Run: headless pygame with SDL's dummy video driver; simulated clock (each Clock.tick advances the game by its frame time, no real sleeping); random seed 0; keys injected as events and as key.get_pressed() state; mouse plan: one left click at the window centre at the start of phase 2, then a move to the lower-right quarter at the start of phase 3.
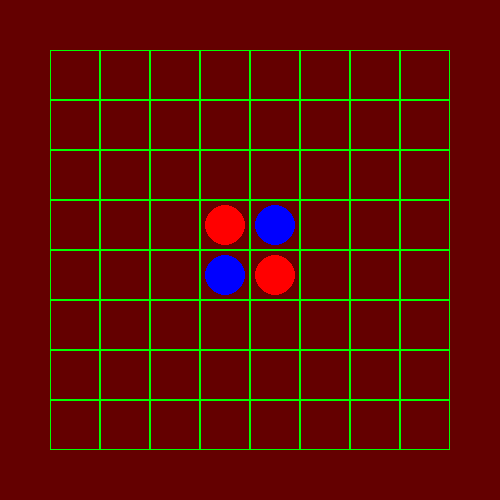
Frame 1 of 4 · flips 1–60 · no input
Frame 2 of 4 · flips 61–180 · clicked the window centre · tapped SPACE, RETURN · held RIGHT (→), D · screen unchanged from frame 1, image omitted
Frame 3 of 4 · flips 181–300 · moved the mouse to the lower-right quarter · held DOWN (↓), S · screen unchanged from frame 2, image omitted
Frame 4 of 4 · flips 301–420 · held LEFT (←), A, UP (↑), W · screen unchanged from frame 3, image omitted

The pygame program that drew these frames:

import pygame
import sys
import argparse
from random import randint
class Settings():
	def __init__(self):
		self.screen_width = 500
		self.screen_height = 500
		self.red_color = (100,0,0)
		self.blue_color = (0,0,100)
		self.goti_radius = 20
		self.number_of_rows = 8
		self.number_of_columns = 8
		self.box_size = 50
		self.number_of_players = 0
def check_events(settings, ball, count):
	for event in pygame.event.get():
		if event.type == pygame.QUIT:
			sys.exit()
		if event.type == pygame.KEYDOWN:
			check_keydown_events(event)
		if event.type == pygame.KEYUP:
			check_keyup_events(event)
		if event.type == pygame.MOUSEBUTTONDOWN:
			check_mouse_events(settings, event, ball, count)
def check_keydown_events(event):
	if event.key == pygame.K_q:
		sys.exit()
def check_keyup_events(event):
	return
def check_mouse_events(settings, event, ball, count):
	mouse_x, mouse_y = pygame.mouse.get_pos()
	r = settings.number_of_rows; c = settings.number_of_columns;
	b = settings.box_size; n = settings.number_of_players;
	for i in range(1,c+1):
		for j in range(1,r+1):
			if (ball[0] == 0 and mouse_x >= b*i and mouse_x <= b*(i+1) and
				mouse_y >= b*j and mouse_y <= b*(j+1)):
				if n == 2 or n == 1 and count[0]%2 == 1:
					is_valid(settings, ball, j, i, count)
def is_valid(settings, ball, row, column, count):
	r = settings.number_of_rows; c = settings.number_of_columns;
	if ball[(row-1)*c+column]:
		return False
	if count[0]%2 == 0:
		ball[(row-1)*c+column] = 1
	else:
		ball[(row-1)*c+column] = 2
	change = 0;
	i = row-1; j = column-1;
	while i >= 1 and j >= 1:# north-west
		if not i == row-1 and ball[(i-1)*c+j] == ball[(row-1)*c+column]:
			change = 1
			print("north-west")
			i += 1; j += 1;
			while i < row and j < column:
				ball[(i-1)*c+j] = ball[(row-1)*c+column]
				i += 1; j += 1;
			break
		if i == row-1 and ball[(i-1)*c+j] == ball[(row-1)*c+column]:
			break
		if ball[(i-1)*c+j] == 0:
			break
		i -= 1; j -= 1;
	i = row+1; j = column+1;
	while i <= r and j <= c:# south-east
		if not i == row+1 and ball[(i-1)*c+j] == ball[(row-1)*c+column]:
			change = 1
			print("south-east")
			i -= 1; j -= 1;
			while i > row and j > column:
				ball[(i-1)*c+j] = ball[(row-1)*c+column]
				i -= 1; j -= 1;
			break
		if i == row+1 and ball[(i-1)*c+j] == ball[(row-1)*c+column]:
			break
		if ball[(i-1)*c+j] == 0:
			break
		i += 1; j += 1;
	i = row-1; j = column+1;
	while i >= 1 and j <= c:# north-east
		if not i == row-1 and ball[(i-1)*c+j] == ball[(row-1)*c+column]:
			change = 1
			print("north-east")
			i += 1; j -= 1;
			while i < row and j > column:
				ball[(i-1)*c+j] = ball[(row-1)*c+column]
				i += 1; j -= 1;
			break
		if i == row-1 and ball[(i-1)*c+j] == ball[(row-1)*c+column]:
			break
		if ball[(i-1)*c+j] == 0:
			break
		i -= 1; j += 1;
	i = row+1; j = column-1;
	while i <= r and j >= 1:# south-west
		if not i == row+1 and ball[(i-1)*c+j] == ball[(row-1)*c+column]:
			change = 1
			print("south-west")
			i -= 1; j += 1;
			while i > row and j < column:
				ball[(i-1)*c+j] = ball[(row-1)*c+column]
				i -= 1; j += 1;
			break
		if i == row+1 and ball[(i-1)*c+j] == ball[(row-1)*c+column]:
			break
		if ball[(i-1)*c+j] == 0:
			break
		i += 1; j -= 1;
	i = row-1; j = column;
	while i >= 1:# north
		if not i == row-1 and ball[(i-1)*c+j] == ball[(row-1)*c+column]:
			change = 1
			print("north")
			i += 1;
			while i < row:
				ball[(i-1)*c+j] = ball[(row-1)*c+column]
				i += 1;
			break
		if i == row-1 and ball[(i-1)*c+j] == ball[(row-1)*c+column]:
			break
		if ball[(i-1)*c+j] == 0:
			break
		i -= 1;
	i = row+1; j = column;
	while i <= r:# south
		if not i == row+1 and ball[(i-1)*c+j] == ball[(row-1)*c+column]:
			change = 1
			print("south")
			i -= 1;
			while i > row:
				ball[(i-1)*c+j] = ball[(row-1)*c+column]
				i -= 1;
			break
		if i == row+1 and ball[(i-1)*c+j] == ball[(row-1)*c+column]:
			break
		if ball[(i-1)*c+j] == 0:
			break
		i += 1;
	i = row; j = column+1;
	while j <= c:# east
		if not j == column+1 and ball[(i-1)*c+j] == ball[(row-1)*c+column]:
			change = 1
			print("east")
			j -= 1;
			while j > column:
				ball[(i-1)*c+j] = ball[(row-1)*c+column]
				j -= 1;
			break
		if j == column+1 and ball[(i-1)*c+j] == ball[(row-1)*c+column]:
			break
		if ball[(i-1)*c+j] == 0:
			break
		j += 1;
	i = row; j = column-1;
	while j >= 1:# west
		if j != column-1 and ball[(i-1)*c+j] == ball[(row-1)*c+column]:
			change = 1
			print("west")
			j += 1;
			while j < column:
				ball[(i-1)*c+j] = ball[(row-1)*c+column]
				j += 1;
			break
		if j == column-1 and ball[(i-1)*c+j] == ball[(row-1)*c+column]:
			break
		if ball[(i-1)*c+j] == 0:
			break
		j -= 1;
	if (change == 0):
		ball[(row-1)*c+column] = 0
		return False
	else:
		print_board(settings, ball)
		count[0] += 1
		return True
def print_board(settings, ball):
	r = settings.number_of_rows; c = settings.number_of_columns;
	for i in range(1,r+1):
		for j in range(1,c+1):
			if ball[(i-1)*c+j] == 0:
				print(ball[(i-1)*c+j], end = " ")
			if ball[(i-1)*c+j] == 1:
				print(f"\x1b[31m{ball[(i-1)*c+j]}\x1b[0m", end = " ")
			if ball[(i-1)*c+j] == 2:
				print(f"\x1b[34m{ball[(i-1)*c+j]}\x1b[0m", end = " ")
		print()
def draw_board(settings, screen, ball, count):
	if count[0]%2 == 0:
		screen.fill(settings.red_color)
	else:
		screen.fill(settings.blue_color)
	screen_rect = screen.get_rect()
	cen = screen_rect.center
	right = screen_rect.right
	bottom = screen_rect.bottom
	rad = settings.goti_radius
	r = settings.number_of_rows; c = settings.number_of_columns;
	b = settings.box_size; n = settings.number_of_players;
	if n == 0 and ball[0] == 0 or n == 1 and count[0]%2 == 0 and ball[0] == 0:
		flag = 0; v = 0; cnt = 0; rcnt = 0; bcnt = 0;
		for row in range(1,r+1):
			for column in range(1,c+1):
				if ball[(row-1)*c+column]:
					cnt += 1
					if ball[(row-1)*c+column] == 1:
						rcnt += 1
					if ball[(row-1)*c+column] == 2:
						bcnt += 1
					continue
				if count[0]%2 == 0:
					ball[(row-1)*c+column] = 1
				else:
					ball[(row-1)*c+column] = 2
				change = 0;
				i = row-1; j = column-1;
				while i >= 1 and j >= 1:# north-west
					if i != row-1 and ball[(i-1)*c+j] == ball[(row-1)*c+column]:
						change = 1
						break
					if i == row-1 and ball[(i-1)*c+j] == ball[(row-1)*c+column]:
						break
					if ball[(i-1)*c+j] == 0:
						break
					i -= 1; j -= 1;
				i = row+1; j = column+1;
				while i <= r and j <= c:# south-east
					if i != row+1 and ball[(i-1)*c+j] == ball[(row-1)*c+column]:
						change = 1
						break
					if i == row+1 and ball[(i-1)*c+j] == ball[(row-1)*c+column]:
						break
					if ball[(i-1)*c+j] == 0:
						break
					i += 1; j += 1;
				i = row-1; j = column+1;
				while i >= 1 and j <= c:# north-east
					if i != row-1 and ball[(i-1)*c+j] == ball[(row-1)*c+column]:
						change = 1
						break
					if i == row-1 and ball[(i-1)*c+j] == ball[(row-1)*c+column]:
						break
					if ball[(i-1)*c+j] == 0:
						break
					i -= 1; j += 1;
				i = row+1; j = column-1;
				while i <= r and j >= 1:# south-west
					if i != row+1 and ball[(i-1)*c+j] == ball[(row-1)*c+column]:
						change = 1
						break
					if i == row+1 and ball[(i-1)*c+j] == ball[(row-1)*c+column]:
						break
					if ball[(i-1)*c+j] == 0:
						break
					i += 1; j -= 1;
				i = row-1; j = column;
				while i >= 1:# north
					if i != row-1 and ball[(i-1)*c+j] == ball[(row-1)*c+column]:
						change = 1
						break
					if i == row-1 and ball[(i-1)*c+j] == ball[(row-1)*c+column]:
						break
					if ball[(i-1)*c+j] == 0:
						break
					i -= 1;
				i = row+1; j = column;
				while i <= r:# south
					if i != row+1 and ball[(i-1)*c+j] == ball[(row-1)*c+column]:
						change = 1
						break
					if i == row+1 and ball[(i-1)*c+j] == ball[(row-1)*c+column]:
						break
					if ball[(i-1)*c+j] == 0:
						break
					i += 1;
				i = row; j = column+1;
				while j <= c:# east
					if j != column+1 and ball[(i-1)*c+j] == ball[(row-1)*c+column]:
						change = 1
						break
					if j == column+1 and ball[(i-1)*c+j] == ball[(row-1)*c+column]:
						break
					if ball[(i-1)*c+j] == 0:
						break
					j += 1;
				i = row; j = column-1;
				while j >= 1:# west
					if j != column-1 and ball[(i-1)*c+j] == ball[(row-1)*c+column]:
						change = 1
						break
					if j == column-1 and ball[(i-1)*c+j] == ball[(row-1)*c+column]:
						break
					if ball[(i-1)*c+j] == 0:
						break
					j -= 1;
				ball[(row-1)*c+column] = 0
				if change:
					v = 1
					break
			if v:
				break
		while v:
			row = randint(1,r)
			column = randint(1,c)
			if (is_valid(settings, ball, row, column, count)):
				break
	for i in range(1,r+1):
		for j in range(1,c+1):
			pygame.draw.rect(screen, (0,255,0), [b*j,b*i,b,b], 1)
			if ball[(i-1)*c+j] == 1:
				pygame.draw.circle(screen, (255,0,0), [b*j+b/2,b*i+b/2],
					rad, 0)
			if ball[(i-1)*c+j] == 2:
				pygame.draw.circle(screen, (0,0,255), [b*j+b/2,b*i+b/2],
					rad, 0)
	flag = 0; v = 0; cnt = 0; rcnt = 0; bcnt = 0;
	for row in range(1,r+1):
		for column in range(1,c+1):	
			if ball[(row-1)*c+column]:
				cnt += 1
				if ball[(row-1)*c+column] == 1:
					rcnt += 1
				if ball[(row-1)*c+column] == 2:
					bcnt += 1
				continue
			if count[0]%2 == 0:
				ball[(row-1)*c+column] = 1
			else:
				ball[(row-1)*c+column] = 2
			change = 0;
			i = row-1; j = column-1;
			while i >= 1 and j >= 1:# north-west
				if i != row-1 and ball[(i-1)*c+j] == ball[(row-1)*c+column]:
					change = 1
					break
				if i == row-1 and ball[(i-1)*c+j] == ball[(row-1)*c+column]:
					break
				if ball[(i-1)*c+j] == 0:
					break
				i -= 1; j -= 1;
			i = row+1; j = column+1;
			while i <= r and j <= c:# south-east
				if i != row+1 and ball[(i-1)*c+j] == ball[(row-1)*c+column]:
					change = 1
					break
				if i == row+1 and ball[(i-1)*c+j] == ball[(row-1)*c+column]:
					break
				if ball[(i-1)*c+j] == 0:
					break
				i += 1; j += 1;
			i = row-1; j = column+1;
			while i >= 1 and j <= c:# north-east
				if i != row-1 and ball[(i-1)*c+j] == ball[(row-1)*c+column]:
					change = 1
					break
				if i == row-1 and ball[(i-1)*c+j] == ball[(row-1)*c+column]:
					break
				if ball[(i-1)*c+j] == 0:
					break
				i -= 1; j += 1;
			i = row+1; j = column-1;
			while i <= r and j >= 1:# south-west
				if i != row+1 and ball[(i-1)*c+j] == ball[(row-1)*c+column]:
					change = 1
					break
				if i == row+1 and ball[(i-1)*c+j] == ball[(row-1)*c+column]:
					break
				if ball[(i-1)*c+j] == 0:
					break
				i += 1; j -= 1;
			i = row-1; j = column;
			while i >= 1:# north
				if i != row-1 and ball[(i-1)*c+j] == ball[(row-1)*c+column]:
					change = 1
					break
				if i == row-1 and ball[(i-1)*c+j] == ball[(row-1)*c+column]:
					break
				if ball[(i-1)*c+j] == 0:
					break
				i -= 1;
			i = row+1; j = column;
			while i <= r:# south
				if i != row+1 and ball[(i-1)*c+j] == ball[(row-1)*c+column]:
					change = 1
					break
				if i == row+1 and ball[(i-1)*c+j] == ball[(row-1)*c+column]:
					break
				if ball[(i-1)*c+j] == 0:
					break
				i += 1;
			i = row; j = column+1;
			while j <= c:# east
				if j != column+1 and ball[(i-1)*c+j] == ball[(row-1)*c+column]:
					change = 1
					break
				if j == column+1 and ball[(i-1)*c+j] == ball[(row-1)*c+column]:
					break
				if ball[(i-1)*c+j] == 0:
					break
				j += 1;
			i = row; j = column-1;
			while j >= 1:# west
				if j != column-1 and ball[(i-1)*c+j] == ball[(row-1)*c+column]:
					change = 1
					break
				if j == column-1 and ball[(i-1)*c+j] == ball[(row-1)*c+column]:
					break
				if ball[(i-1)*c+j] == 0:
					break
				j -= 1;
			ball[(row-1)*c+column] = 0
			if change:
				v = 1
				break
		if v:
			break
	if v == 0:
		if cnt != r*c:
			if count[0]%2 == 0:
				flag = 2
			else:
				flag = 1
		elif rcnt > bcnt:
			flag = 1
		elif bcnt > rcnt:
			flag = 2
		else:
			flag = 3
	if(flag == 1 or flag == 2 or flag == 3):
		ball[0] = 1
		font = pygame.font.Font(None, 100)
		if flag == 3:
			text = font.render('Game draw', True, (0,255,0))
		if flag == 2:
			text = font.render('Blue wins', True, (0,0,255))
		if flag == 1:
			text = font.render('Red wins', True, (255,0,0))
		text_rect = text.get_rect()
		text_rect.center = cen
		screen.blit(text, text_rect)
def run_game():
	pygame.init()
	settings = Settings()
	screen = pygame.display.set_mode(
		(settings.screen_width,settings.screen_height))
	pygame.display.set_caption("Othello")
	r = settings.number_of_rows; c = settings.number_of_columns;
	ball = [0 for i in range(r*c+1)]
	ball[int((r/2-1)*c+c/2)] = 1; ball[int((r/2)*c+c/2+1)] = 1;
	ball[int((r/2-1)*c+c/2+1)] = 2; ball[int((r/2)*c+c/2)] = 2;
	count = [0]
	parser = argparse.ArgumentParser()
	parser.add_argument('-n', default = 2, help = "Number of players")
	args = parser.parse_args()
	settings.number_of_players = int(args.n) if args.n else 2
	while True:
		check_events(settings, ball, count)
		draw_board(settings, screen, ball, count)
		pygame.display.flip()
run_game()
